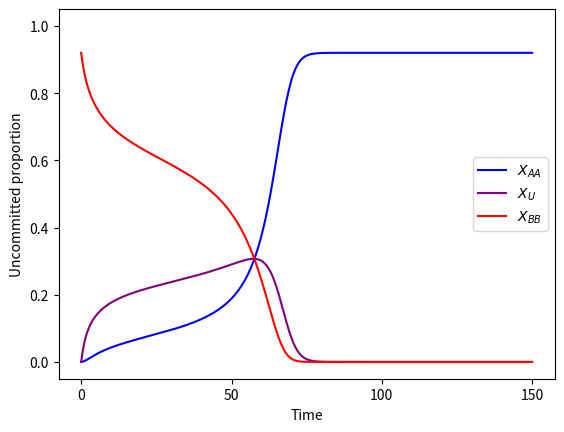

Write the Python code that produced this figure.
#ODE model with M=2 and combined undecided compartments

import numpy as np
import scipy.integrate as int
import matplotlib.pyplot as plt

#model
def M2_simp(t, z):
    AA, U, BB = z
    return [-AA*(BB+0.5*U) + U*(AA+0.5*U+C),
            AA*(BB+0.5*U) - U*(AA+0.5*U+C) + BB*(AA+0.5*U+C) - U*(BB+0.5*U),
            -BB*(AA+0.5*U+C) + U*(BB+0.5*U)]

#run simulation
C = 0.08
y0 = [0, 0, 1-C]
sol = int.solve_ivp(M2_simp, [0, 150], y0, method='LSODA')

#plot
cmap = plt.get_cmap('brg')
colors = cmap(np.linspace(0,0.5,3))
fig, ax = plt.subplots()
ax.set_prop_cycle(color=colors)

plt.plot(sol.t, sol.y.T)
plt.xlabel('Time')
plt.ylabel('Uncommitted proportion')
plt.legend([r'$X_{AA}$', '$X_{U}$', '$X_{BB}$'])

plt.rc('axes', titlesize=20)     # fontsize of the axes title
plt.rc('axes', labelsize=23)    # fontsize of the x and y labels
plt.rc('xtick', labelsize=18)    # fontsize of the tick labels
plt.rc('ytick', labelsize=18)    # fontsize of the tick labels
plt.rc('legend', fontsize=20, loc='upper right')    # legend fontsize

plt.ylim(-0.05, 1.05)

plt.show()
